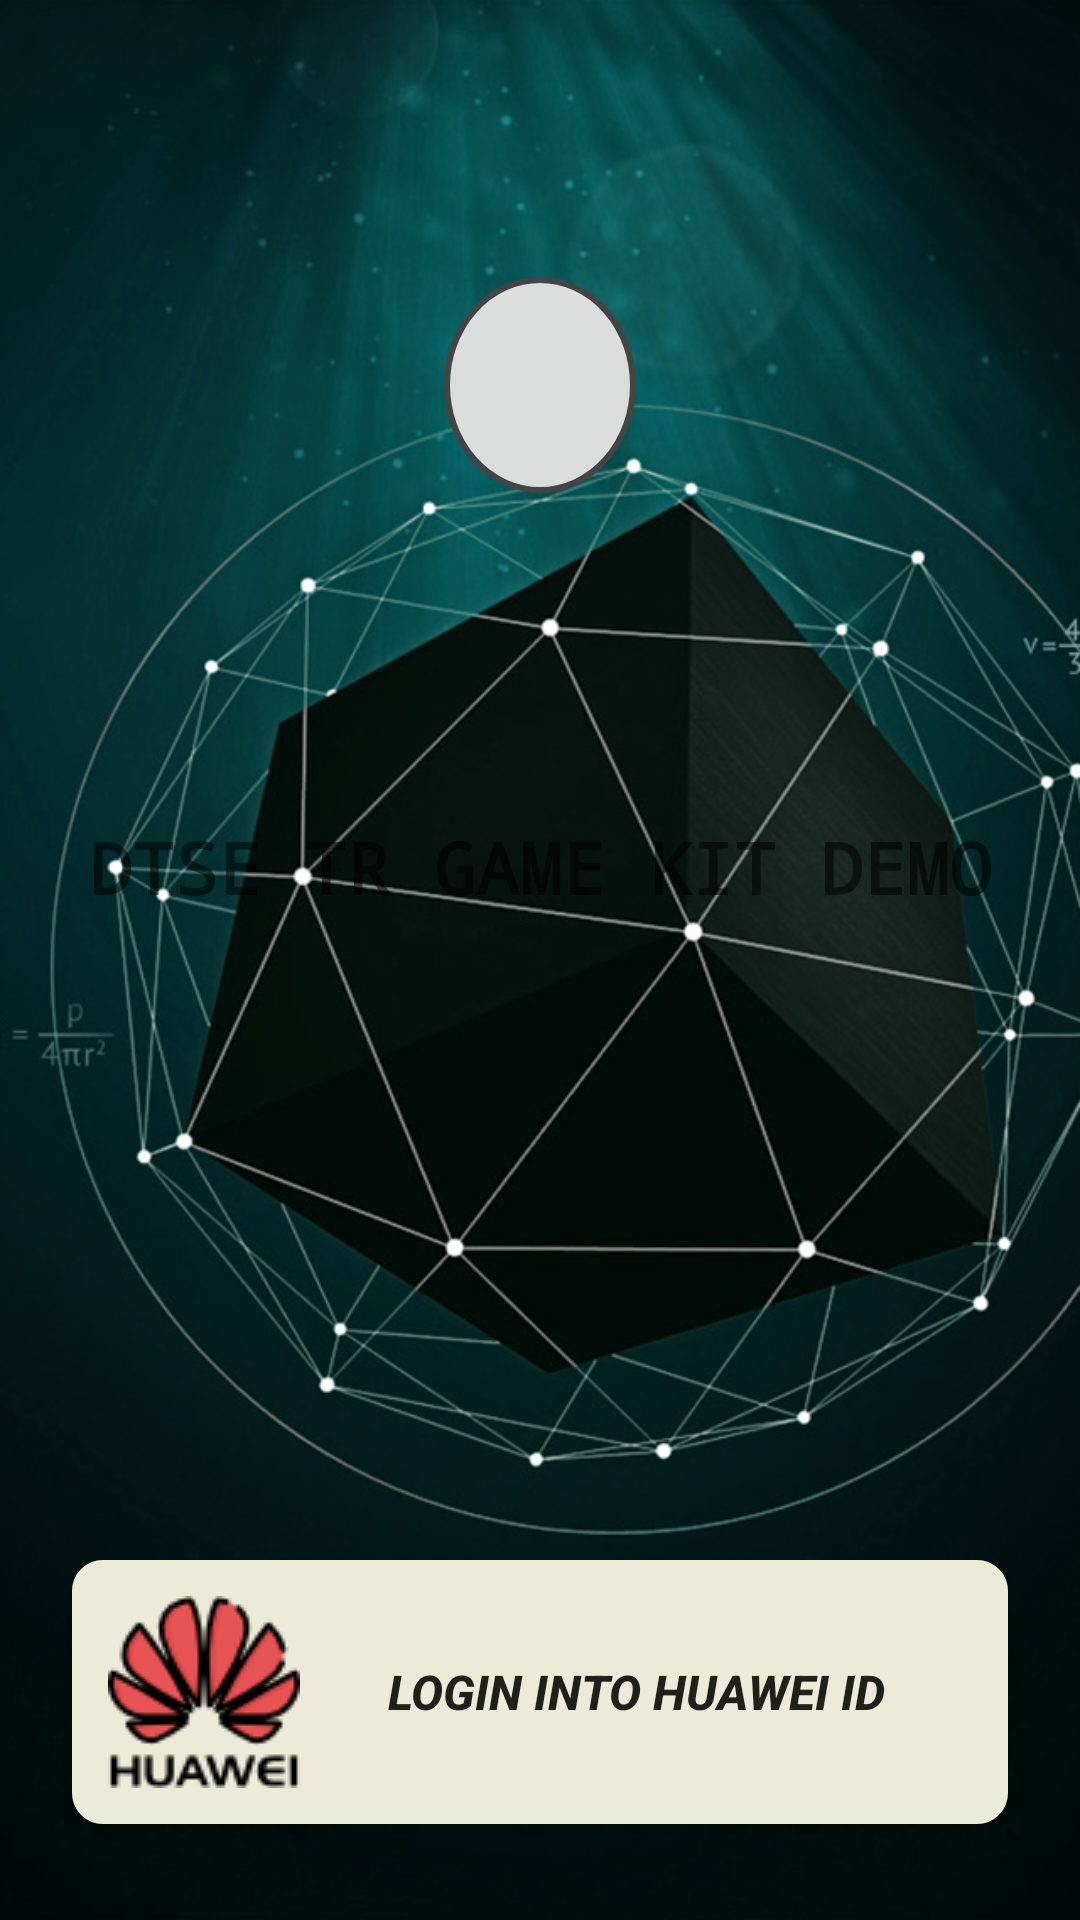

Layout XML and referenced resources for this Android screen:
<!-- AndroidManifest.xml: application theme Theme.AppCompat.Light.NoActionBar.FullScreen -->
<!-- res/layout/activity_main.xml -->
<?xml version="1.0" encoding="utf-8"?>
<androidx.constraintlayout.widget.ConstraintLayout xmlns:android="http://schemas.android.com/apk/res/android"
    xmlns:app="http://schemas.android.com/apk/res-auto"
    xmlns:tools="http://schemas.android.com/tools"
    android:layout_width="match_parent"
    android:layout_height="match_parent"
    android:background="@drawable/main_background"
    tools:context=".MainActivity">


    <ProgressBar
        android:id="@+id/progressBarLogin"
        style="?android:attr/progressBarStyle"
        android:layout_width="wrap_content"
        android:layout_height="wrap_content"
        android:indeterminate="true"
        android:indeterminateDrawable="@drawable/progress_style"
        android:visibility="gone"
        app:layout_constraintBottom_toBottomOf="parent"
        app:layout_constraintEnd_toEndOf="@+id/container"
        app:layout_constraintStart_toStartOf="parent"
        app:layout_constraintTop_toTopOf="parent" />

    <TextView
        android:id="@+id/textView"
        android:layout_width="wrap_content"
        android:layout_height="wrap_content"
        android:layout_marginTop="16dp"
        android:fontFamily="monospace"
        android:text="DTSE TR GAME KIT DEMO"
        android:textColor="@color/emui_color_gray_1"
        android:textSize="24sp"
        android:textStyle="bold"
        app:layout_constraintEnd_toEndOf="parent"
        app:layout_constraintStart_toStartOf="parent"
        app:layout_constraintTop_toTopOf="@+id/guideline11" />

    <androidx.constraintlayout.widget.Guideline
        android:id="@+id/guideline11"
        android:layout_width="wrap_content"
        android:layout_height="wrap_content"
        android:orientation="horizontal"
        app:layout_constraintGuide_percent="0.4008208" />

    <androidx.constraintlayout.widget.ConstraintLayout
        android:layout_width="wrap_content"
        android:layout_height="wrap_content"
        android:layout_marginStart="8dp"
        android:layout_marginEnd="8dp"
        android:background="@drawable/circle"
        app:layout_constraintBottom_toTopOf="@+id/guideline11"
        app:layout_constraintEnd_toEndOf="@+id/container"
        app:layout_constraintStart_toStartOf="parent"
        app:layout_constraintTop_toTopOf="parent">

        <ImageView
            android:id="@+id/imageView"
            android:layout_width="wrap_content"
            android:layout_height="wrap_content"
            android:layout_marginStart="32dp"
            android:layout_marginTop="32dp"
            android:layout_marginEnd="32dp"
            android:layout_marginBottom="40dp"
            app:layout_constraintBottom_toBottomOf="parent"
            app:layout_constraintEnd_toEndOf="parent"
            app:layout_constraintStart_toStartOf="parent"
            app:layout_constraintTop_toTopOf="parent"
            app:srcCompat="@drawable/huawei_128" />
    </androidx.constraintlayout.widget.ConstraintLayout>

    <FrameLayout
        android:id="@+id/container"
        android:layout_width="match_parent"
        android:layout_height="match_parent"
        android:clickable="true"
        app:layout_constraintBottom_toBottomOf="parent"
        app:layout_constraintEnd_toEndOf="parent"
        app:layout_constraintStart_toStartOf="parent"
        app:layout_constraintTop_toTopOf="parent">

    </FrameLayout>

    <Button
        android:id="@+id/login_button"
        android:layout_width="0dp"
        android:layout_height="wrap_content"
        android:layout_marginStart="24dp"
        android:layout_marginEnd="24dp"
        android:layout_marginBottom="32dp"
        android:background="@drawable/button_style"
        android:drawableLeft="@drawable/huawei_icon_style"
        android:padding="12dp"
        android:text="Login into Huawei ID"
        android:textSize="16dp"
        android:textStyle="bold|italic"
        android:visibility="visible"
        app:layout_constraintBottom_toBottomOf="parent"
        app:layout_constraintEnd_toEndOf="parent"
        app:layout_constraintStart_toStartOf="parent" />


</androidx.constraintlayout.widget.ConstraintLayout>
<!-- resources referenced by this layout -->
<resources>
  <!-- drawable button_style (drawable) -->
  <?xml version="1.0" encoding="utf-8"?>
  <shape xmlns:android="http://schemas.android.com/apk/res/android"
      android:shape="rectangle">
      <gradient android:startColor="#ECEBD8"
          android:endColor="#ECEBD8"
          android:angle="90" />
      <corners android:radius="9dp" />
      <stroke android:width="8px" android:color="#ECEBD8" />
  </shape>
  <!-- drawable circle (drawable) -->
  <shape xmlns:android="http://schemas.android.com/apk/res/android"
      android:shape="oval">
      <solid android:color="#DADDDB"/>
      <stroke
          android:width="2dp"
          android:color="#444444"/>
  </shape>
  <!-- drawable huawei_icon_style: png bitmap (drawable, 5197 bytes) -->
  <!-- drawable main_background: jpg bitmap (drawable, 287311 bytes) -->
  <!-- drawable progress_style (drawable) -->
  <?xml version="1.0" encoding="utf-8"?>
  <selector xmlns:android="http://schemas.android.com/apk/res/android">
  
          <item>
              <rotate
                  android:drawable="@drawable/calculator"
                  android:fillAfter="true"
                  android:fromDegrees="0"
                  android:pivotX="50%"
                  android:pivotY="50%"
                  android:toDegrees="360" />
          </item>
  
  
  </selector>
  <style name="Theme.AppCompat.Light.NoActionBar.FullScreen" parent="@style/Theme.AppCompat.Light.NoActionBar">
          <item name="android:windowNoTitle">true</item>
          <item name="android:windowActionBar">false</item>
          <item name="android:windowFullscreen">true</item>
          <item name="android:windowContentOverlay">@null</item>
  
      </style>
  <!-- drawable calculator: png bitmap (drawable-v24, 3126 bytes) -->
</resources>
